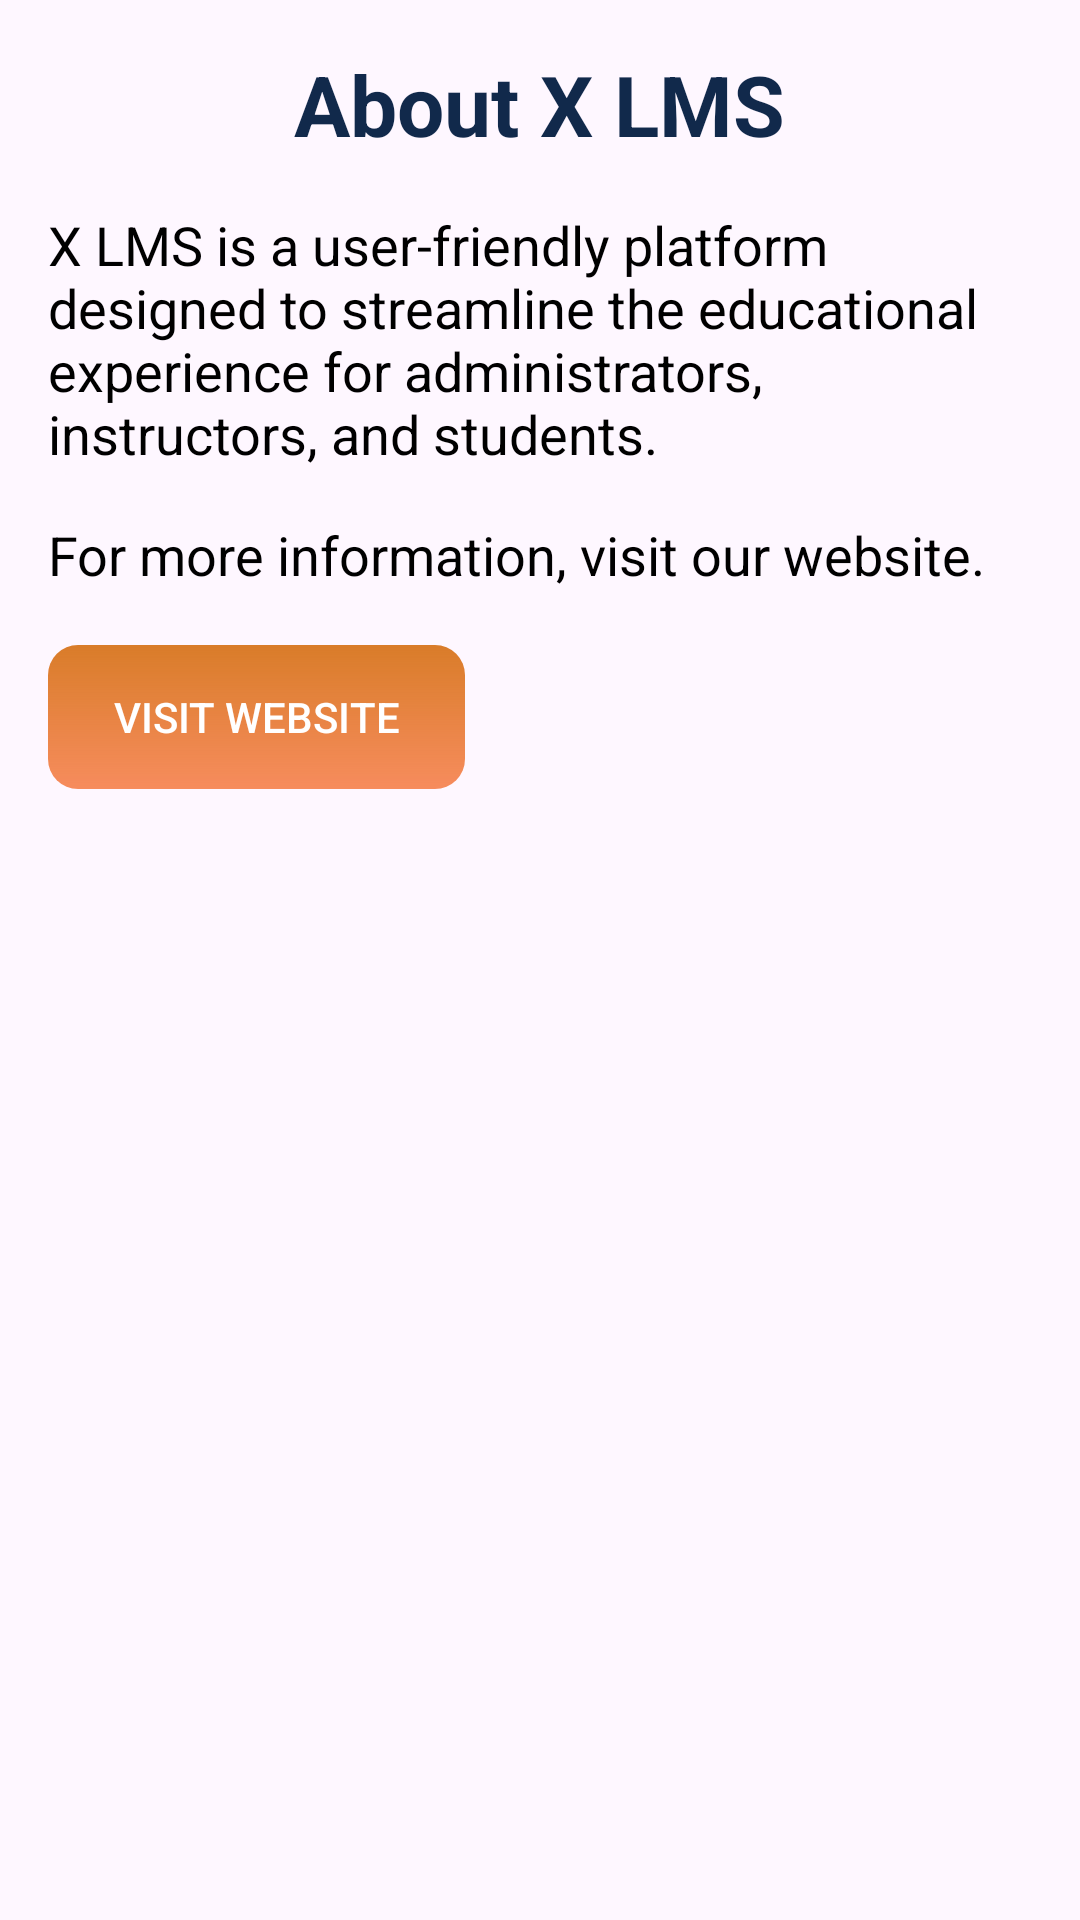

Android layout source for this screen:
<!-- AndroidManifest.xml: application theme Theme.XGENLMS -->
<!-- res/layout/fragment_about.xml -->
<?xml version="1.0" encoding="utf-8"?>
<LinearLayout xmlns:android="http://schemas.android.com/apk/res/android"
    xmlns:tools="http://schemas.android.com/tools"
    android:layout_width="match_parent"
    android:layout_height="match_parent"
    android:orientation="vertical"
    android:padding="16dp"
    tools:context=".AboutFragment">

    <TextView
        android:layout_width="wrap_content"
        android:layout_height="wrap_content"
        android:text="About X LMS"
        android:textSize="28sp"
    android:textStyle="bold"
    android:textColor="@color/blue"
    android:layout_gravity="center_horizontal"
    android:layout_marginBottom="16dp"/>

    <TextView
        android:layout_width="match_parent"
        android:layout_height="wrap_content"
        android:text="X LMS is a user-friendly platform designed to streamline the educational experience for administrators, instructors, and students."
        android:textSize="18sp"
    android:textColor="@color/black"
    android:layout_marginBottom="16dp"/>

    <TextView
        android:layout_width="match_parent"
        android:layout_height="wrap_content"
        android:text="For more information, visit our website."
        android:textSize="18sp"
    android:textColor="@color/black"
    android:layout_marginBottom="8dp"/>

    <androidx.appcompat.widget.AppCompatButton
        android:id="@+id/www1"
        android:layout_width="139dp"
        android:layout_height="wrap_content"
        android:layout_marginTop="10dp"
        android:background="@drawable/greenbuttongradieant"
        android:onClick="openWebsite"
        android:text="Visit Website"

        android:textColor="@android:color/white" />

</LinearLayout>
<!-- resources referenced by this layout -->
<resources>
  <color name="black">#FF000000</color>
  <color name="blue">#11294b</color>
  <!-- drawable greenbuttongradieant (drawable) -->
  <?xml version="1.0" encoding="utf-8"?>
  <shape xmlns:android="http://schemas.android.com/apk/res/android">
  <gradient android:angle="-45" android:startColor="#D97C29" android:endColor="#C1F46929"/>
      <corners android:radius="10dp"/>
  </shape>
  <style name="Theme.XGENLMS" parent="Base.Theme.XGENLMS">
          
      </style>
  <style name="Base.Theme.XGENLMS" parent="Theme.Material3.DayNight.NoActionBar">
          
          
      </style>
</resources>
